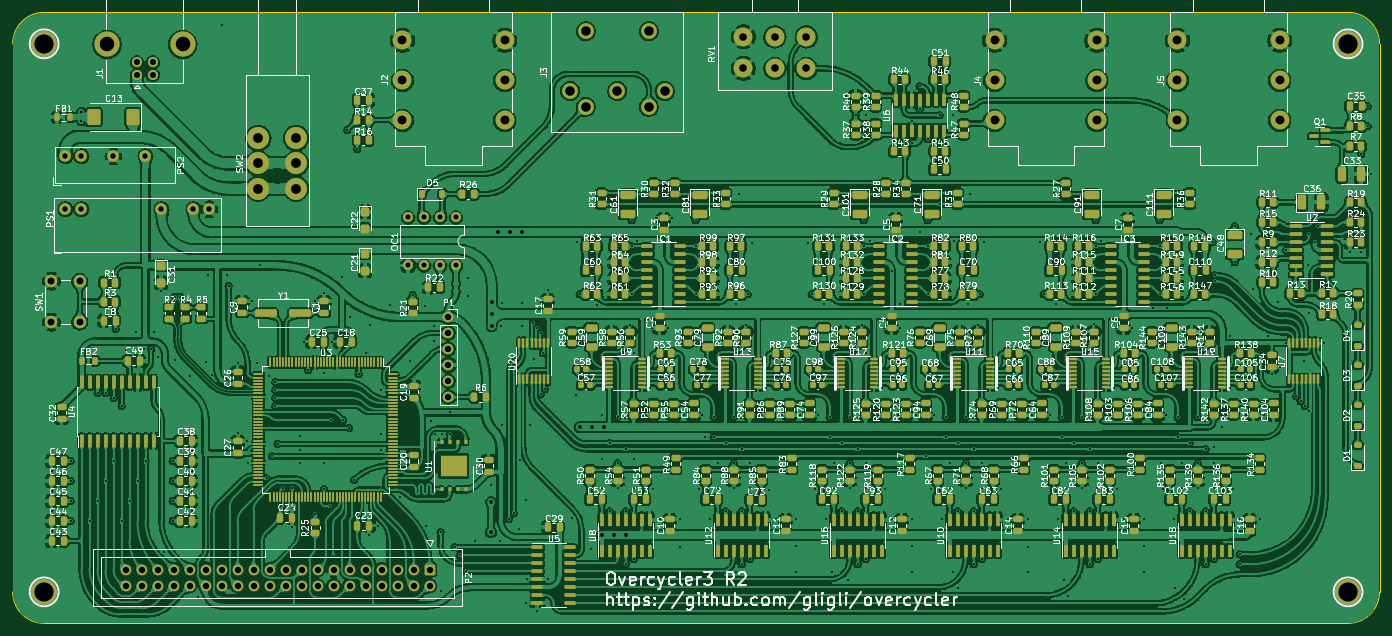
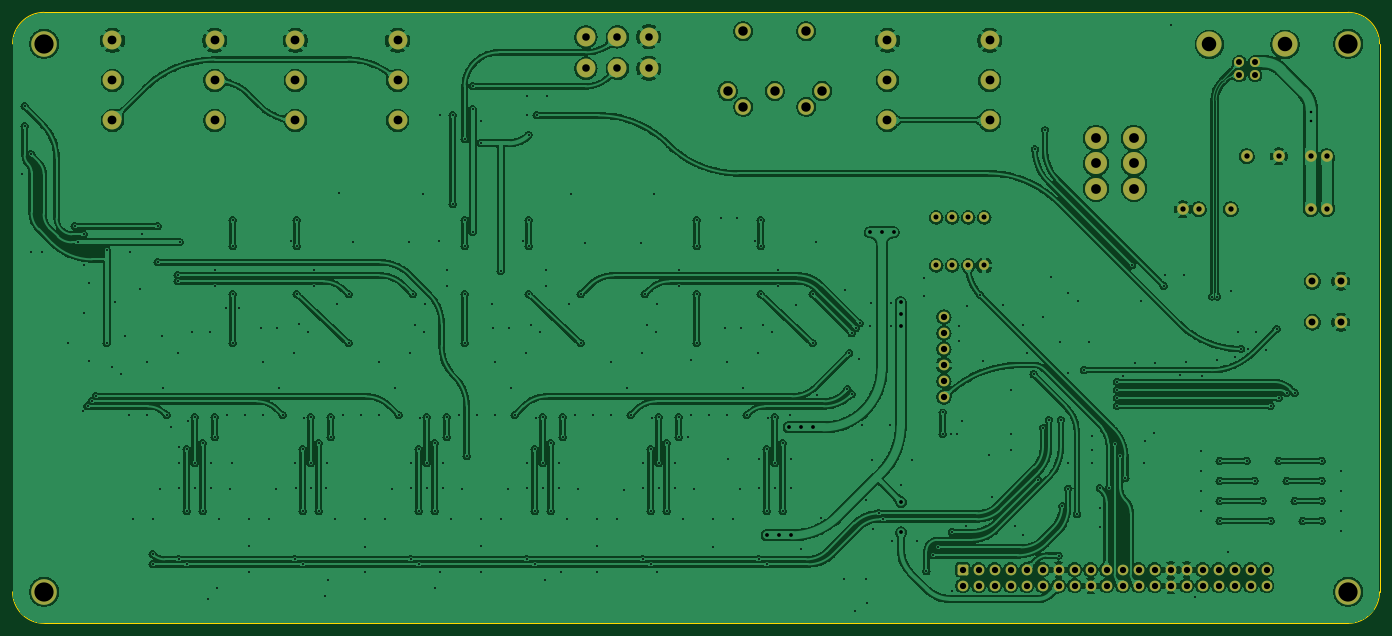
Circuit board: 11 layer files. Board 217.0 x 97.0 mm.
- bottom_copper: overcycler3-CuBottom.gbr (876617 bytes)
- top_copper: overcycler3-CuTop.gbr (3108782 bytes)
- outline: overcycler3-EdgeCuts.gbr (983 bytes)
- bottom_mask: overcycler3-MaskBottom.gbr (4563 bytes)
- top_mask: overcycler3-MaskTop.gbr (40401 bytes)
- drill: overcycler3-NPTH.drl (272 bytes)
- drill: overcycler3-PTH.drl (11231 bytes)
- paste: overcycler3-PasteBottom.gbr (451 bytes)
- paste: overcycler3-PasteTop.gbr (36964 bytes)
- bottom_silk: overcycler3-SilkBottom.gbr (4573 bytes)
- top_silk: overcycler3-SilkTop.gbr (689763 bytes)

=== bottom_copper: overcycler3-CuBottom.gbr (876617 bytes, source omitted) ===
=== top_copper: overcycler3-CuTop.gbr (3108782 bytes, source omitted) ===
=== outline: overcycler3-EdgeCuts.gbr ===
%TF.GenerationSoftware,KiCad,Pcbnew,7.0.8*%
%TF.CreationDate,2024-02-12T22:40:21+01:00*%
%TF.ProjectId,overcycler3,6f766572-6379-4636-9c65-72332e6b6963,2*%
%TF.SameCoordinates,Original*%
%TF.FileFunction,Profile,NP*%
%FSLAX46Y46*%
G04 Gerber Fmt 4.6, Leading zero omitted, Abs format (unit mm)*
G04 Created by KiCad (PCBNEW 7.0.8) date 2024-02-12 22:40:21*
%MOMM*%
%LPD*%
G01*
G04 APERTURE LIST*
%TA.AperFunction,Profile*%
%ADD10C,0.100000*%
%TD*%
G04 APERTURE END LIST*
D10*
X44142500Y-58317500D02*
X44142500Y-145317500D01*
X261142500Y-58317500D02*
G75*
G03*
X256142500Y-53317500I-5000000J0D01*
G01*
X256142500Y-150317500D02*
G75*
G03*
X261142500Y-145317500I0J5000000D01*
G01*
X44142500Y-145317500D02*
G75*
G03*
X49142500Y-150317500I5000000J0D01*
G01*
X49142500Y-53317500D02*
G75*
G03*
X44142500Y-58317500I0J-5000000D01*
G01*
X256142500Y-53317500D02*
X49142500Y-53317500D01*
X261142500Y-145317500D02*
X261142500Y-58317500D01*
X256142500Y-150317500D02*
X49142500Y-150317500D01*
M02*

=== bottom_mask: overcycler3-MaskBottom.gbr ===
%TF.GenerationSoftware,KiCad,Pcbnew,7.0.8*%
%TF.CreationDate,2024-02-12T22:40:21+01:00*%
%TF.ProjectId,overcycler3,6f766572-6379-4636-9c65-72332e6b6963,2*%
%TF.SameCoordinates,Original*%
%TF.FileFunction,Soldermask,Bot*%
%TF.FilePolarity,Negative*%
%FSLAX46Y46*%
G04 Gerber Fmt 4.6, Leading zero omitted, Abs format (unit mm)*
G04 Created by KiCad (PCBNEW 7.0.8) date 2024-02-12 22:40:21*
%MOMM*%
%LPD*%
G01*
G04 APERTURE LIST*
G04 Aperture macros list*
%AMRoundRect*
0 Rectangle with rounded corners*
0 $1 Rounding radius*
0 $2 $3 $4 $5 $6 $7 $8 $9 X,Y pos of 4 corners*
0 Add a 4 corners polygon primitive as box body*
4,1,4,$2,$3,$4,$5,$6,$7,$8,$9,$2,$3,0*
0 Add four circle primitives for the rounded corners*
1,1,$1+$1,$2,$3*
1,1,$1+$1,$4,$5*
1,1,$1+$1,$6,$7*
1,1,$1+$1,$8,$9*
0 Add four rect primitives between the rounded corners*
20,1,$1+$1,$2,$3,$4,$5,0*
20,1,$1+$1,$4,$5,$6,$7,0*
20,1,$1+$1,$6,$7,$8,$9,0*
20,1,$1+$1,$8,$9,$2,$3,0*%
G04 Aperture macros list end*
%ADD10C,4.064000*%
%ADD11C,3.000000*%
%ADD12C,1.600000*%
%ADD13C,4.000000*%
%ADD14O,1.600000X1.600000*%
%ADD15C,1.850000*%
%ADD16RoundRect,0.250000X-0.600000X0.600000X-0.600000X-0.600000X0.600000X-0.600000X0.600000X0.600000X0*%
%ADD17C,1.700000*%
%ADD18C,3.500000*%
%ADD19C,2.000000*%
%ADD20O,1.700000X1.700000*%
%ADD21C,2.500000*%
G04 APERTURE END LIST*
D10*
%TO.C,HOLE2*%
X49142500Y-145317500D03*
%TD*%
%TO.C,HOLE3*%
X256142500Y-145317500D03*
%TD*%
%TO.C,HOLE4*%
X256142500Y-58317500D03*
%TD*%
%TO.C,HOLE1*%
X49142500Y-58317500D03*
%TD*%
D11*
%TO.C,J4*%
X200027500Y-64115000D03*
X216257500Y-64115000D03*
X200027500Y-57765000D03*
X216257500Y-57765000D03*
X200027500Y-70465000D03*
X216257500Y-70465000D03*
%TD*%
%TO.C,J2*%
X106027500Y-64115000D03*
X122257500Y-64115000D03*
X106027500Y-57765000D03*
X122257500Y-57765000D03*
X106027500Y-70465000D03*
X122257500Y-70465000D03*
%TD*%
D12*
%TO.C,J1*%
X63892500Y-63260000D03*
X66392500Y-63260000D03*
X66392500Y-61260000D03*
X63892500Y-61260000D03*
D13*
X59142500Y-58400000D03*
X71142500Y-58400000D03*
%TD*%
D12*
%TO.C,OC1*%
X114518750Y-85873750D03*
D14*
X111978750Y-85873750D03*
X109438750Y-85873750D03*
X106898750Y-85873750D03*
X106898750Y-93493750D03*
X109438750Y-93493750D03*
X111978750Y-93493750D03*
X114518750Y-93493750D03*
%TD*%
D15*
%TO.C,PS2*%
X52533750Y-76165000D03*
X55073750Y-76165000D03*
X60153750Y-76165000D03*
X65233750Y-76165000D03*
%TD*%
D16*
%TO.C,P2*%
X110330000Y-141780000D03*
D17*
X110330000Y-144320000D03*
X107790000Y-141780000D03*
X107790000Y-144320000D03*
X105250000Y-141780000D03*
X105250000Y-144320000D03*
X102710000Y-141780000D03*
X102710000Y-144320000D03*
X100170000Y-141780000D03*
X100170000Y-144320000D03*
X97630000Y-141780000D03*
X97630000Y-144320000D03*
X95090000Y-141780000D03*
X95090000Y-144320000D03*
X92550000Y-141780000D03*
X92550000Y-144320000D03*
X90010000Y-141780000D03*
X90010000Y-144320000D03*
X87470000Y-141780000D03*
X87470000Y-144320000D03*
X84930000Y-141780000D03*
X84930000Y-144320000D03*
X82390000Y-141780000D03*
X82390000Y-144320000D03*
X79850000Y-141780000D03*
X79850000Y-144320000D03*
X77310000Y-141780000D03*
X77310000Y-144320000D03*
X74770000Y-141780000D03*
X74770000Y-144320000D03*
X72230000Y-141780000D03*
X72230000Y-144320000D03*
X69690000Y-141780000D03*
X69690000Y-144320000D03*
X67150000Y-141780000D03*
X67150000Y-144320000D03*
X64610000Y-141780000D03*
X64610000Y-144320000D03*
X62070000Y-141780000D03*
X62070000Y-144320000D03*
%TD*%
D18*
%TO.C,SW2*%
X89142500Y-73290000D03*
X89142500Y-77290000D03*
X89142500Y-81290000D03*
X83142500Y-73290000D03*
X83142500Y-77290000D03*
X83142500Y-81290000D03*
%TD*%
D19*
%TO.C,SW1*%
X50295000Y-102485000D03*
X50295000Y-95985000D03*
X54795000Y-102485000D03*
X54795000Y-95985000D03*
%TD*%
D15*
%TO.C,PS1*%
X52533750Y-84585000D03*
X55073750Y-84585000D03*
X67773750Y-84585000D03*
X72853750Y-84585000D03*
X75393750Y-84585000D03*
%TD*%
D11*
%TO.C,RV1*%
X170142500Y-57210000D03*
X165142500Y-57210000D03*
X160142500Y-57210000D03*
X170142500Y-62210000D03*
X165142500Y-62210000D03*
X160142500Y-62210000D03*
%TD*%
%TO.C,J5*%
X229056250Y-64115000D03*
X245286250Y-64115000D03*
X229056250Y-57765000D03*
X245286250Y-57765000D03*
X229056250Y-70465000D03*
X245286250Y-70465000D03*
%TD*%
D17*
%TO.C,P1*%
X113295000Y-101680000D03*
D20*
X113295000Y-104220000D03*
X113295000Y-106760000D03*
X113295000Y-109300000D03*
X113295000Y-111840000D03*
X113295000Y-114380000D03*
%TD*%
D21*
%TO.C,J3*%
X145142500Y-56300000D03*
X135142500Y-56300000D03*
X132642500Y-65800000D03*
X140142500Y-65800000D03*
X147642500Y-65800000D03*
X135142500Y-68300000D03*
X145142500Y-68300000D03*
%TD*%
M02*

=== top_mask: overcycler3-MaskTop.gbr (40401 bytes, source omitted) ===
=== drill: overcycler3-NPTH.drl ===
M48
; DRILL file {KiCad 7.0.8} date Mon Feb 12 22:40:21 2024
; FORMAT={-:-/ absolute / metric / decimal}
; #@! TF.CreationDate,2024-02-12T22:40:21+01:00
; #@! TF.GenerationSoftware,Kicad,Pcbnew,7.0.8
; #@! TF.FileFunction,NonPlated,1,2,NPTH
FMAT,2
METRIC
%
G90
G05
T0
M30

=== drill: overcycler3-PTH.drl (11231 bytes, source omitted) ===
=== paste: overcycler3-PasteBottom.gbr ===
%TF.GenerationSoftware,KiCad,Pcbnew,7.0.8*%
%TF.CreationDate,2024-02-12T22:40:21+01:00*%
%TF.ProjectId,overcycler3,6f766572-6379-4636-9c65-72332e6b6963,2*%
%TF.SameCoordinates,Original*%
%TF.FileFunction,Paste,Bot*%
%TF.FilePolarity,Positive*%
%FSLAX46Y46*%
G04 Gerber Fmt 4.6, Leading zero omitted, Abs format (unit mm)*
G04 Created by KiCad (PCBNEW 7.0.8) date 2024-02-12 22:40:21*
%MOMM*%
%LPD*%
G01*
G04 APERTURE LIST*
G04 APERTURE END LIST*
M02*

=== paste: overcycler3-PasteTop.gbr (36964 bytes, source omitted) ===
=== bottom_silk: overcycler3-SilkBottom.gbr ===
%TF.GenerationSoftware,KiCad,Pcbnew,7.0.8*%
%TF.CreationDate,2024-02-12T22:40:21+01:00*%
%TF.ProjectId,overcycler3,6f766572-6379-4636-9c65-72332e6b6963,2*%
%TF.SameCoordinates,Original*%
%TF.FileFunction,Legend,Bot*%
%TF.FilePolarity,Positive*%
%FSLAX46Y46*%
G04 Gerber Fmt 4.6, Leading zero omitted, Abs format (unit mm)*
G04 Created by KiCad (PCBNEW 7.0.8) date 2024-02-12 22:40:21*
%MOMM*%
%LPD*%
G01*
G04 APERTURE LIST*
G04 Aperture macros list*
%AMRoundRect*
0 Rectangle with rounded corners*
0 $1 Rounding radius*
0 $2 $3 $4 $5 $6 $7 $8 $9 X,Y pos of 4 corners*
0 Add a 4 corners polygon primitive as box body*
4,1,4,$2,$3,$4,$5,$6,$7,$8,$9,$2,$3,0*
0 Add four circle primitives for the rounded corners*
1,1,$1+$1,$2,$3*
1,1,$1+$1,$4,$5*
1,1,$1+$1,$6,$7*
1,1,$1+$1,$8,$9*
0 Add four rect primitives between the rounded corners*
20,1,$1+$1,$2,$3,$4,$5,0*
20,1,$1+$1,$4,$5,$6,$7,0*
20,1,$1+$1,$6,$7,$8,$9,0*
20,1,$1+$1,$8,$9,$2,$3,0*%
G04 Aperture macros list end*
%ADD10C,4.064000*%
%ADD11C,3.000000*%
%ADD12C,1.600000*%
%ADD13C,4.000000*%
%ADD14O,1.600000X1.600000*%
%ADD15C,1.850000*%
%ADD16RoundRect,0.250000X-0.600000X0.600000X-0.600000X-0.600000X0.600000X-0.600000X0.600000X0.600000X0*%
%ADD17C,1.700000*%
%ADD18C,3.500000*%
%ADD19C,2.000000*%
%ADD20O,1.700000X1.700000*%
%ADD21C,2.500000*%
G04 APERTURE END LIST*
%LPC*%
D10*
%TO.C,HOLE2*%
X49142500Y-145317500D03*
%TD*%
%TO.C,HOLE3*%
X256142500Y-145317500D03*
%TD*%
%TO.C,HOLE4*%
X256142500Y-58317500D03*
%TD*%
%TO.C,HOLE1*%
X49142500Y-58317500D03*
%TD*%
D11*
%TO.C,J4*%
X200027500Y-64115000D03*
X216257500Y-64115000D03*
X200027500Y-57765000D03*
X216257500Y-57765000D03*
X200027500Y-70465000D03*
X216257500Y-70465000D03*
%TD*%
%TO.C,J2*%
X106027500Y-64115000D03*
X122257500Y-64115000D03*
X106027500Y-57765000D03*
X122257500Y-57765000D03*
X106027500Y-70465000D03*
X122257500Y-70465000D03*
%TD*%
D12*
%TO.C,J1*%
X63892500Y-63260000D03*
X66392500Y-63260000D03*
X66392500Y-61260000D03*
X63892500Y-61260000D03*
D13*
X59142500Y-58400000D03*
X71142500Y-58400000D03*
%TD*%
D12*
%TO.C,OC1*%
X114518750Y-85873750D03*
D14*
X111978750Y-85873750D03*
X109438750Y-85873750D03*
X106898750Y-85873750D03*
X106898750Y-93493750D03*
X109438750Y-93493750D03*
X111978750Y-93493750D03*
X114518750Y-93493750D03*
%TD*%
D15*
%TO.C,PS2*%
X52533750Y-76165000D03*
X55073750Y-76165000D03*
X60153750Y-76165000D03*
X65233750Y-76165000D03*
%TD*%
D16*
%TO.C,P2*%
X110330000Y-141780000D03*
D17*
X110330000Y-144320000D03*
X107790000Y-141780000D03*
X107790000Y-144320000D03*
X105250000Y-141780000D03*
X105250000Y-144320000D03*
X102710000Y-141780000D03*
X102710000Y-144320000D03*
X100170000Y-141780000D03*
X100170000Y-144320000D03*
X97630000Y-141780000D03*
X97630000Y-144320000D03*
X95090000Y-141780000D03*
X95090000Y-144320000D03*
X92550000Y-141780000D03*
X92550000Y-144320000D03*
X90010000Y-141780000D03*
X90010000Y-144320000D03*
X87470000Y-141780000D03*
X87470000Y-144320000D03*
X84930000Y-141780000D03*
X84930000Y-144320000D03*
X82390000Y-141780000D03*
X82390000Y-144320000D03*
X79850000Y-141780000D03*
X79850000Y-144320000D03*
X77310000Y-141780000D03*
X77310000Y-144320000D03*
X74770000Y-141780000D03*
X74770000Y-144320000D03*
X72230000Y-141780000D03*
X72230000Y-144320000D03*
X69690000Y-141780000D03*
X69690000Y-144320000D03*
X67150000Y-141780000D03*
X67150000Y-144320000D03*
X64610000Y-141780000D03*
X64610000Y-144320000D03*
X62070000Y-141780000D03*
X62070000Y-144320000D03*
%TD*%
D18*
%TO.C,SW2*%
X89142500Y-73290000D03*
X89142500Y-77290000D03*
X89142500Y-81290000D03*
X83142500Y-73290000D03*
X83142500Y-77290000D03*
X83142500Y-81290000D03*
%TD*%
D19*
%TO.C,SW1*%
X50295000Y-102485000D03*
X50295000Y-95985000D03*
X54795000Y-102485000D03*
X54795000Y-95985000D03*
%TD*%
D15*
%TO.C,PS1*%
X52533750Y-84585000D03*
X55073750Y-84585000D03*
X67773750Y-84585000D03*
X72853750Y-84585000D03*
X75393750Y-84585000D03*
%TD*%
D11*
%TO.C,RV1*%
X170142500Y-57210000D03*
X165142500Y-57210000D03*
X160142500Y-57210000D03*
X170142500Y-62210000D03*
X165142500Y-62210000D03*
X160142500Y-62210000D03*
%TD*%
%TO.C,J5*%
X229056250Y-64115000D03*
X245286250Y-64115000D03*
X229056250Y-57765000D03*
X245286250Y-57765000D03*
X229056250Y-70465000D03*
X245286250Y-70465000D03*
%TD*%
D17*
%TO.C,P1*%
X113295000Y-101680000D03*
D20*
X113295000Y-104220000D03*
X113295000Y-106760000D03*
X113295000Y-109300000D03*
X113295000Y-111840000D03*
X113295000Y-114380000D03*
%TD*%
D21*
%TO.C,J3*%
X145142500Y-56300000D03*
X135142500Y-56300000D03*
X132642500Y-65800000D03*
X140142500Y-65800000D03*
X147642500Y-65800000D03*
X135142500Y-68300000D03*
X145142500Y-68300000D03*
%TD*%
%LPD*%
M02*

=== top_silk: overcycler3-SilkTop.gbr (689763 bytes, source omitted) ===
